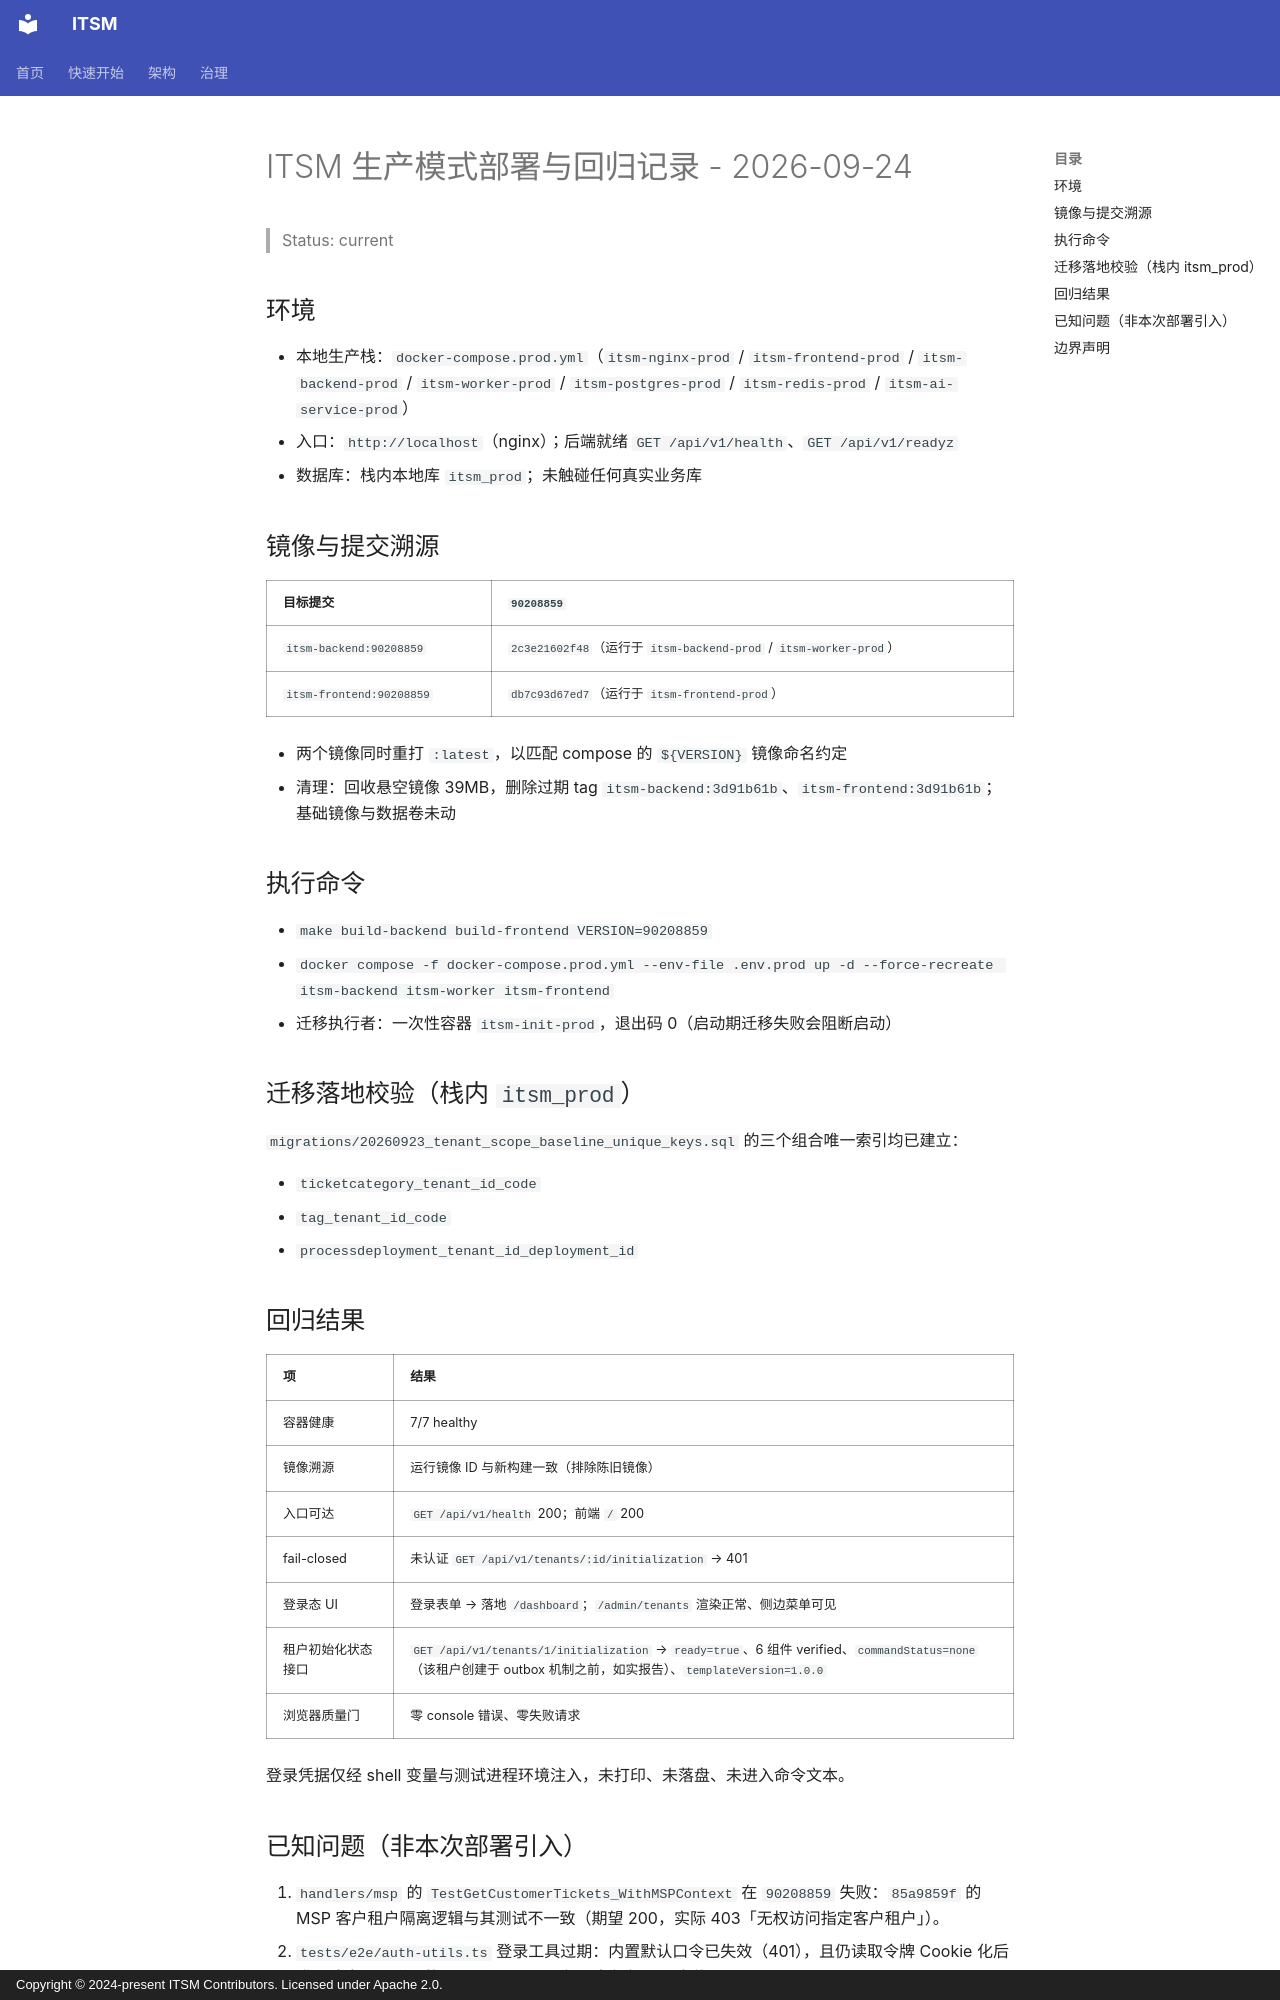

repository: heidsoft/itsm · page: testing/deploy-regression-2026-09-24/index.html · generator: mkdocs · copyright: Copyright © 2024-present ITSM Contributors. Licensed under Apache 2.0.

# ITSM 生产模式部署与回归记录 - 2026-09-24

> Status: current

## 环境

- 本地生产栈：`docker-compose.prod.yml`（`itsm-nginx-prod` / `itsm-frontend-prod` / `itsm-backend-prod` / `itsm-worker-prod` / `itsm-postgres-prod` / `itsm-redis-prod` / `itsm-ai-service-prod`）
- 入口：`http://localhost`（nginx）；后端就绪 `GET /api/v1/health`、`GET /api/v1/readyz`
- 数据库：栈内本地库 `itsm_prod`；未触碰任何真实业务库

## 镜像与提交溯源

| 目标提交 | `90208859` |
| --- | --- |
| `itsm-backend:90208859` | `2c3e21602f48`（运行于 `itsm-backend-prod` / `itsm-worker-prod`） |
| `itsm-frontend:90208859` | `db7c93d67ed7`（运行于 `itsm-frontend-prod`） |

- 两个镜像同时重打 `:latest`，以匹配 compose 的 `${VERSION}` 镜像命名约定
- 清理：回收悬空镜像 39MB，删除过期 tag `itsm-backend:3d91b61b`、`itsm-frontend:3d91b61b`；基础镜像与数据卷未动

## 执行命令

- `make build-backend build-frontend VERSION=90208859`
- `docker compose -f docker-compose.prod.yml --env-file .env.prod up -d --force-recreate itsm-backend itsm-worker itsm-frontend`
- 迁移执行者：一次性容器 `itsm-init-prod`，退出码 0（启动期迁移失败会阻断启动）

## 迁移落地校验（栈内 `itsm_prod`）

`migrations/20260923_tenant_scope_baseline_unique_keys.sql` 的三个组合唯一索引均已建立：

- `ticketcategory_tenant_id_code`
- `tag_tenant_id_code`
- `processdeployment_tenant_id_deployment_id`

## 回归结果

| 项 | 结果 |
| --- | --- |
| 容器健康 | 7/7 healthy |
| 镜像溯源 | 运行镜像 ID 与新构建一致（排除陈旧镜像） |
| 入口可达 | `GET /api/v1/health` 200；前端 `/` 200 |
| fail-closed | 未认证 `GET /api/v1/tenants/:id/initialization` → 401 |
| 登录态 UI | 登录表单 → 落地 `/dashboard`；`/admin/tenants` 渲染正常、侧边菜单可见 |
| 租户初始化状态接口 | `GET /api/v1/tenants/1/initialization` → `ready=true`、6 组件 verified、`commandStatus=none`（该租户创建于 outbox 机制之前，如实报告）、`templateVersion=1.0.0` |
| 浏览器质量门 | 零 console 错误、零失败请求 |

登录凭据仅经 shell 变量与测试进程环境注入，未打印、未落盘、未进入命令文本。
